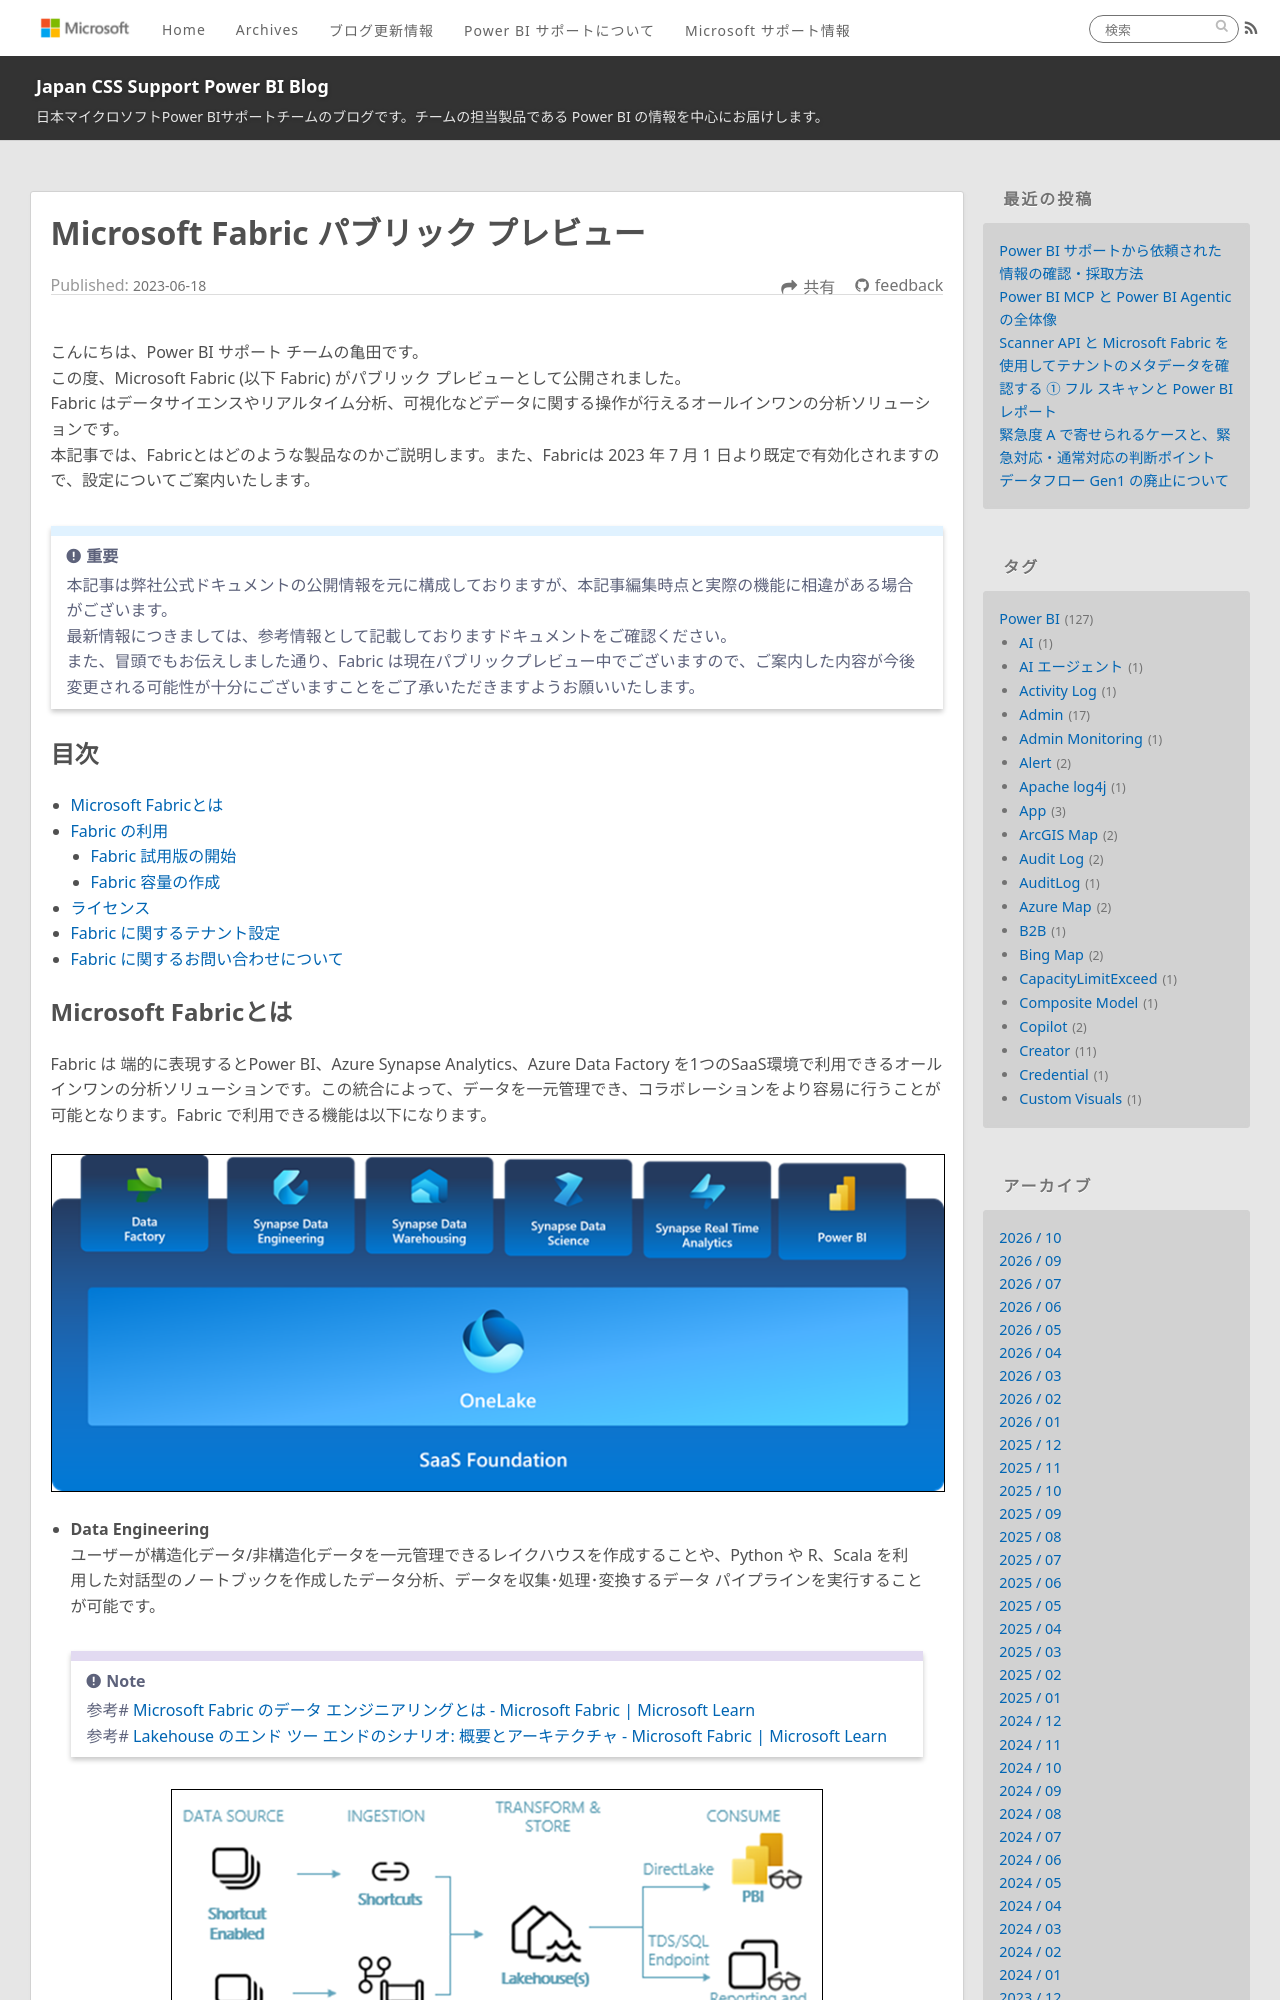

repository: JPBAP-SQLBI/blog · page: powerbi/microsoft_fabric/index.html · generator: jekyll

---
title: Microsoft Fabric パブリック プレビュー
date: 2023-06-18 00:00:00 
tags:
  - Microsoft Fabric
  - Power BI
---

こんにちは、Power BI サポート チームの亀田です。  
この度、Microsoft Fabric (以下 Fabric) がパブリック プレビューとして公開されました。  
Fabric はデータサイエンスやリアルタイム分析、可視化などデータに関する操作が行えるオールインワンの分析ソリューションです。  
本記事では、Fabricとはどのような製品なのかご説明します。また、Fabricは 2023 年 7 月 1 日より既定で有効化されますので、設定についてご案内いたします。

<!-- more -->

> [!IMPORTANT]  
> 本記事は弊社公式ドキュメントの公開情報を元に構成しておりますが、本記事編集時点と実際の機能に相違がある場合がございます。  
> 最新情報につきましては、参考情報として記載しておりますドキュメントをご確認ください。
> また、冒頭でもお伝えしました通り、Fabric は現在パブリックプレビュー中でございますので、ご案内した内容が今後変更される可能性が十分にございますことをご了承いただきますようお願いいたします。

## 目次

* [Microsoft Fabricとは](#Microsoft-Fabricとは)
* [Fabric の利用](#Fabric-の利用)
  * [Fabric 試用版の開始](#Fabric-試用版の開始)
  * [Fabric 容量の作成](#Fabric-容量の作成)
* [ライセンス](#ライセンス)
* [Fabric に関するテナント設定](#Fabric-に関するテナント設定)
* [Fabric に関するお問い合わせについて](#Fabric-に関するお問い合わせについて)
